Run: headless pygame with SDL's dummy video driver; simulated clock (each Clock.tick advances the game by its frame time, no real sleeping); random seed 0; keys injected as events and as key.get_pressed() state; mouse plan: one left click at the window centre at the start of phase 2, then a move to the lower-right quarter at the start of phase 3.
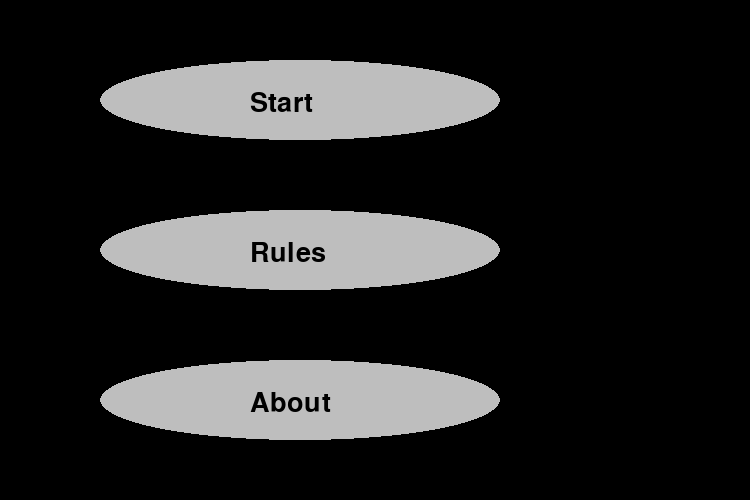
Frame 1 of 4 · flips 1–60 · no input
Frame 2 of 4 · flips 61–180 · clicked the window centre · tapped SPACE, RETURN · held RIGHT (→), D · screen unchanged from frame 1, image omitted
Frame 3 of 4 · flips 181–300 · moved the mouse to the lower-right quarter · held DOWN (↓), S · screen unchanged from frame 2, image omitted
Frame 4 of 4 · flips 301–420 · held LEFT (←), A, UP (↑), W · screen unchanged from frame 3, image omitted

The pygame program that drew these frames:

import pygame
pygame.init()
from pygame.color import THECOLORS
left = 100
top = [60, 210, 360]
width = 400
height = 80
menu_text = ["Start","Rules", "About"]
screenX = 750
screenY = 500
screen = pygame.display.set_mode([screenX, screenY])
pygame.display.set_caption("Menu")
my_font = pygame.font.SysFont("Calibri", 40, bold=False, italic=False)
run = True
while run:
    screen.fill(THECOLORS["black"])
    for i in range(3):
        pygame.draw.ellipse(screen, THECOLORS["grey"], [left, top[i], width, height], 0)
        text = my_font.render(menu_text[i], True, THECOLORS["black"])
        screen.blit(text, [left + 150, top[i] + 30])
    pygame.display.flip()
    for event in pygame.event.get():
        if event.type == pygame.QUIT:
            run = False
        elif event.type == pygame.MOUSEBUTTONDOWN:
            (x, y) = pygame.mouse.get_pos()
            for k in range(3):
                if x > left and x < left + width and y > top[k] and y < top[k] + height:
                    break
                else:
                    k = 10
            if k == 0:
                print("Start")

            elif k == 1:
                print("Rules")

            elif k == 2:
                print("About")
